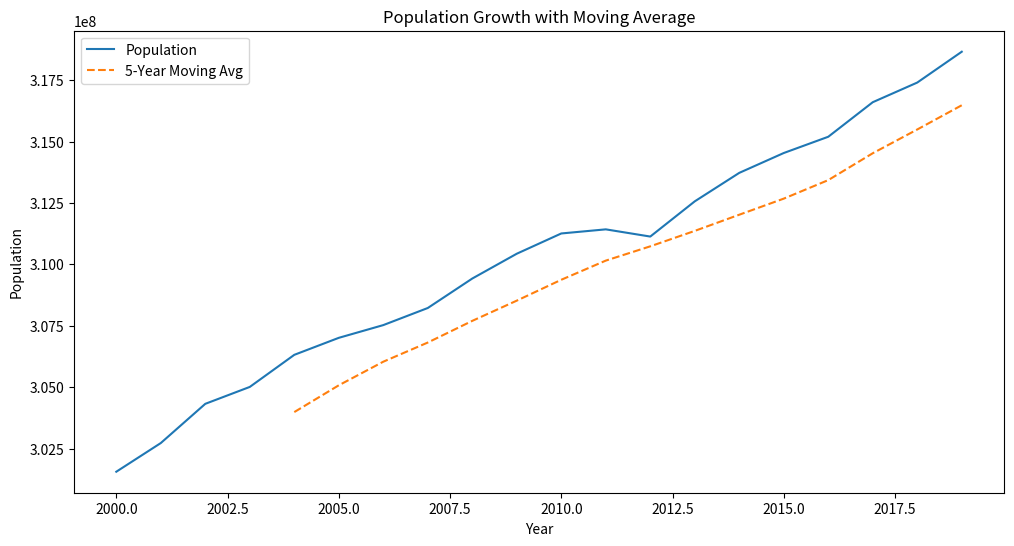

Python code for this plot:
import numpy as np
import pandas as pd
import matplotlib.pyplot as plt

                         
def create_population_data(years):
    years_array = np.arange(2000, 2000 + years)
    population_data = 300000000 + np.cumsum(np.random.normal(1000000, 500000, years))
    return pd.DataFrame({'Year': years_array, 'Population': population_data})

                          
def calculate_moving_avg(dataframe, window_size):
    return dataframe['Population'].rolling(window=window_size).mean()

                   
def plot_population_and_avg(data):
    plt.figure(figsize=(12, 6))
    plt.plot(data['Year'], data['Population'], label='Population')
    plt.plot(data['Year'], calculate_moving_avg(data, 5), label='5-Year Moving Avg', linestyle='--')
    plt.title('Population Growth with Moving Average')
    plt.xlabel('Year')
    plt.ylabel('Population')
    plt.legend()
    plt.show()

                
if __name__ == "__main__":
    population_df = create_population_data(20)
    plot_population_and_avg(population_df)
